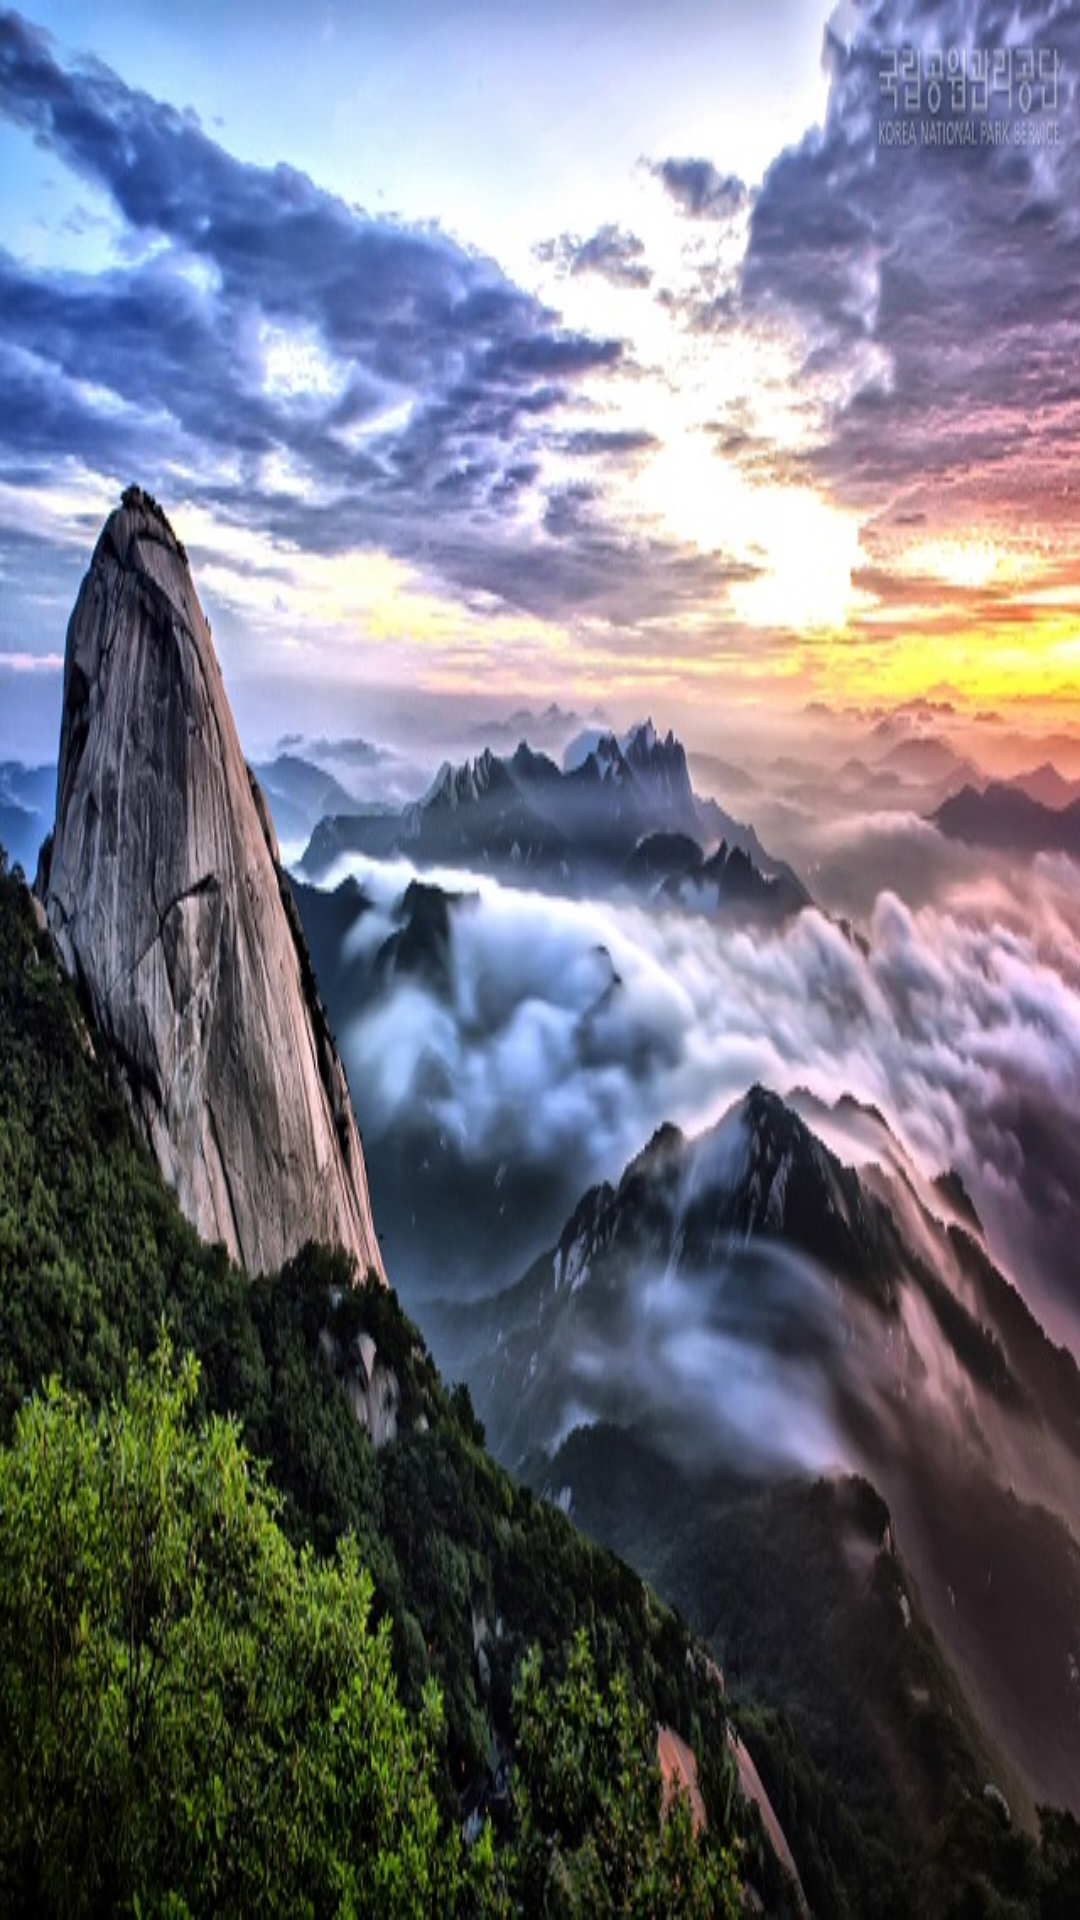

Write the Android layout XML for this screen, with the resource values it uses.
<!-- AndroidManifest.xml: application theme android:Theme -->
<!-- res/layout/bsummer.xml -->
<?xml version="1.0" encoding="utf-8"?>
<LinearLayout xmlns:android="http://schemas.android.com/apk/res/android"
    android:orientation="vertical" android:layout_width="match_parent"
    android:layout_height="match_parent">

    <ImageView
        android:layout_width="match_parent"
        android:layout_height="match_parent"
        android:src="@drawable/bsummer"
        android:scaleType="fitXY"/>

</LinearLayout>
<!-- resources referenced by this layout -->
<resources>
  <!-- drawable bsummer: jpg bitmap (drawable-xxhdpi, 151878 bytes) -->
</resources>
